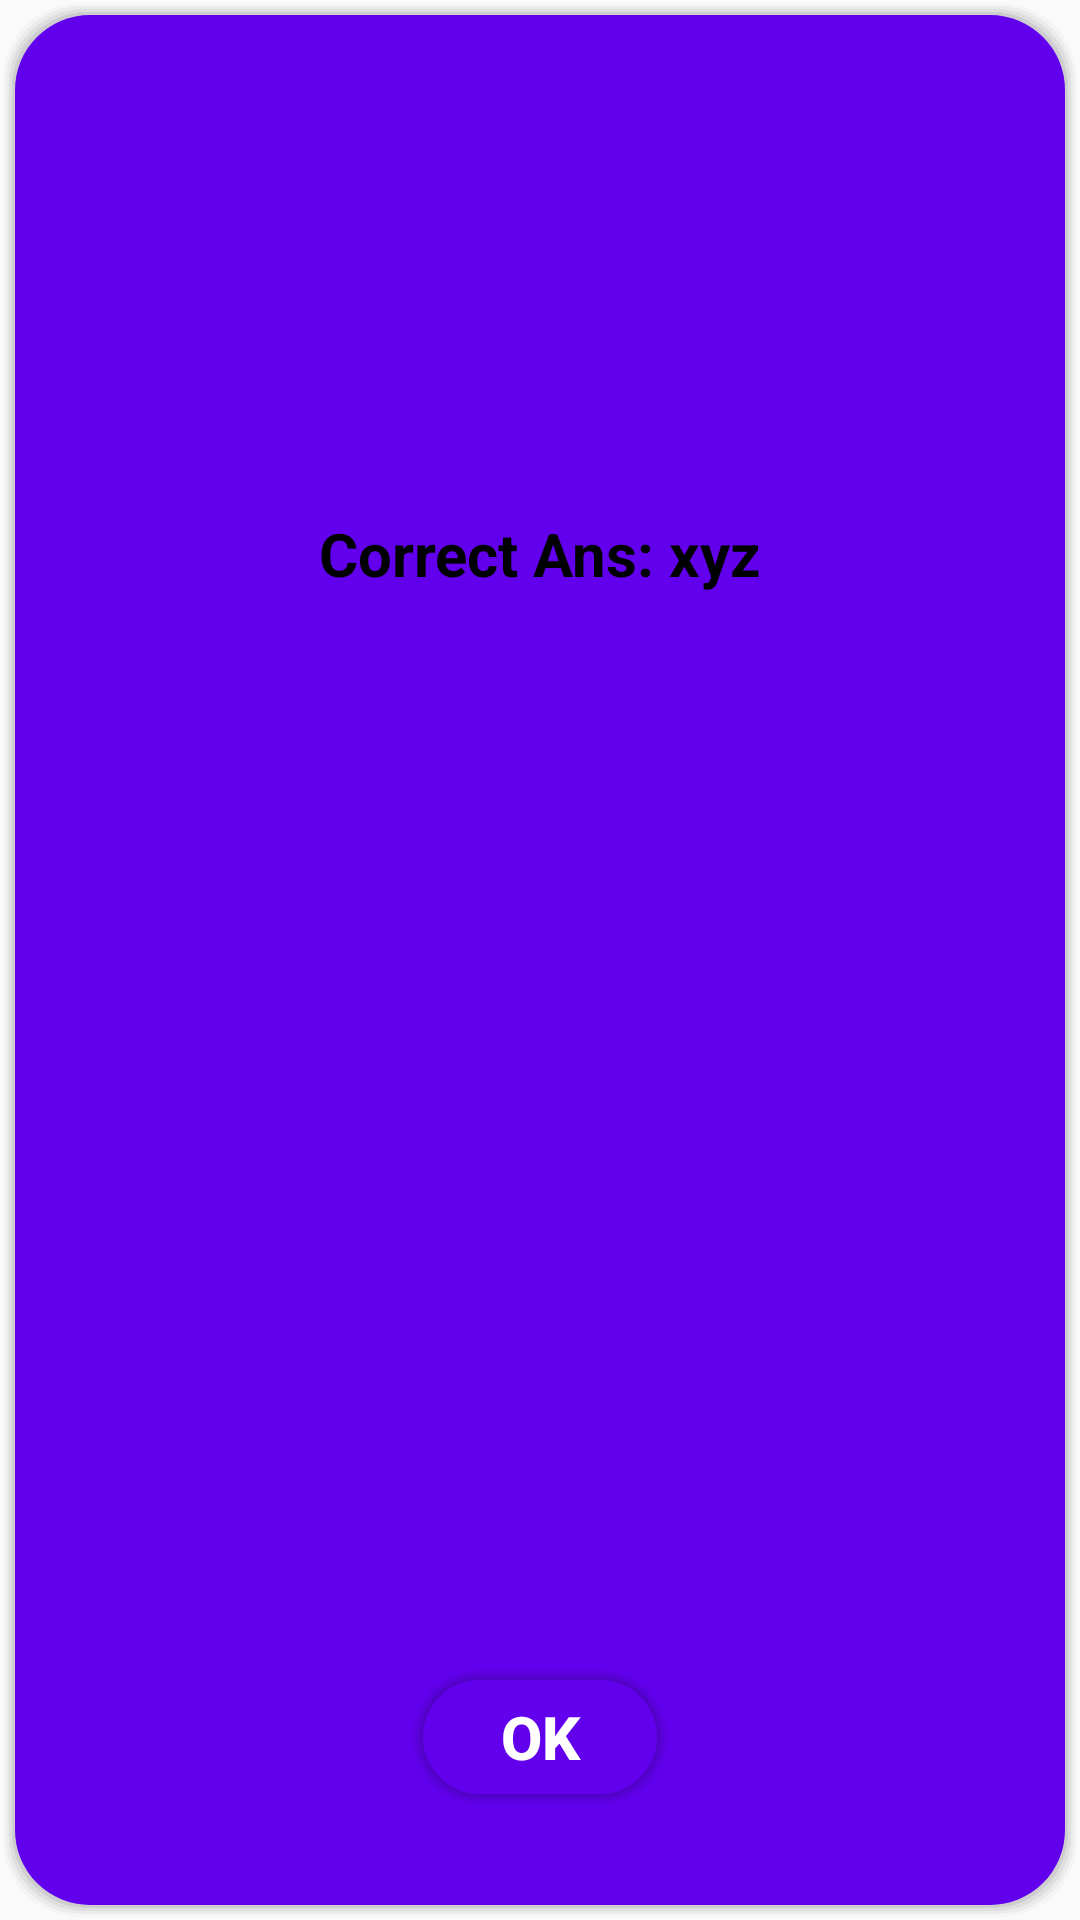

The Android layout XML behind this screen, and the referenced resources:
<!-- AndroidManifest.xml: application theme Theme.QuizGO -->
<!-- res/layout/wrong_dialog.xml -->
<?xml version="1.0" encoding="utf-8"?>
<androidx.constraintlayout.widget.ConstraintLayout
    xmlns:android="http://schemas.android.com/apk/res/android"
    xmlns:app="http://schemas.android.com/apk/res-auto"
    android:layout_width="match_parent"
    android:layout_height="wrap_content"
    android:layout_marginLeft="22dp"
    android:layout_marginRight="22dp"
    android:background="@drawable/button_bg"
    android:orientation="vertical">
    <ImageView
        android:id="@+id/imageView5"
        android:layout_width="100dp"
        android:layout_height="100dp"
        android:layout_marginTop="16dp"
        android:src="@drawable/wrong_img"
        app:layout_constraintEnd_toEndOf="parent"
        app:layout_constraintStart_toStartOf="parent"
        app:layout_constraintTop_toTopOf="parent" />
    <TextView
        android:id="@+id/tv_wrongDialog_correctAns"
        android:layout_width="match_parent"
        android:layout_height="wrap_content"
        android:layout_marginTop="50dp"
        android:layout_marginBottom="50dp"
        android:paddingStart="16dp"
        android:paddingEnd="16dp"
        android:text="Correct Ans: xyz"
        android:textAlignment="center"
        android:textColor="@android:color/black"
        android:textSize="20sp"
        android:textStyle="bold"
        app:layout_constraintBottom_toTopOf="@+id/wrong_ok"
        app:layout_constraintEnd_toEndOf="parent"
        app:layout_constraintHorizontal_bias="0.0"
        app:layout_constraintStart_toStartOf="parent"
        app:layout_constraintTop_toBottomOf="@+id/imageView5"
        app:layout_constraintVertical_bias="0.0" />
    <Button
        android:id="@+id/wrong_ok"
        android:layout_width="wrap_content"
        android:layout_height="wrap_content"
        android:layout_gravity="center"
        android:layout_marginBottom="32dp"
        android:background="@drawable/button_bg"
        android:text="Ok"
        android:textColor="@android:color/white"
        android:textSize="20sp"
        android:textStyle="bold"
        app:layout_constraintBottom_toBottomOf="parent"
        app:layout_constraintEnd_toEndOf="parent"
        app:layout_constraintStart_toStartOf="parent" />
</androidx.constraintlayout.widget.ConstraintLayout>
<!-- resources referenced by this layout -->
<resources>
  <!-- drawable button_bg (drawable) -->
  <?xml version="1.0" encoding="utf-8"?>
  <layer-list xmlns:android="http://schemas.android.com/apk/res/android">
  
      
      <item>
          <shape>
              <padding
                  android:bottom="1dp"
                  android:left="1dp"
                  android:right="1dp"
                  android:top="1dp" />
  
              <solid android:color="#0016171d" />
  
              <corners android:radius="25dp" />
          </shape>
      </item>
      <item>
          <shape>
              <padding
                  android:bottom="1dp"
                  android:left="1dp"
                  android:right="1dp"
                  android:top="1dp" />
  
              <solid android:color="#0516171d" />
  
              <corners android:radius="25dp" />
          </shape>
      </item>
      <item>
          <shape>
              <padding
                  android:bottom="1dp"
                  android:left="1dp"
                  android:right="1dp"
                  android:top="1dp" />
  
              <solid android:color="#0a16171d" />
  
              <corners android:radius="25dp" />
          </shape>
      </item>
      <item>
          <shape>
              <padding
                  android:bottom="1dp"
                  android:left="1dp"
                  android:right="1dp"
                  android:top="1dp" />
  
              <solid android:color="#0f16171d" />
  
              <corners android:radius="25dp" />
          </shape>
      </item>
      <item>
          <shape>
              <padding
                  android:bottom="1dp"
                  android:left="1dp"
                  android:right="1dp"
                  android:top="1dp" />
  
              <solid android:color="#1416171d" />
  
              <corners android:radius="25dp" />
          </shape>
      </item>
  
      
      <item>
          <shape>
              <solid android:color="@color/purple_500" />
              <corners android:radius="25dp" />
          </shape>
      </item>
  
  </layer-list>
  <style name="Theme.QuizGO" parent="Theme.AppCompat.Light.DarkActionBar">
          
          <item name="colorPrimary">@color/purple_500</item>
          <item name="colorPrimaryDark">@color/purple_700</item>
          <item name="colorAccent">@color/teal_200</item>
          
      </style>
  <!-- not gathered from this repository: default colours our renderer supplied (Android Studio template values) -->
  <color name="purple_500">#FF6200EE</color>
  <color name="purple_700">#FF3700B3</color>
  <color name="teal_200">#FF03DAC5</color>
</resources>
